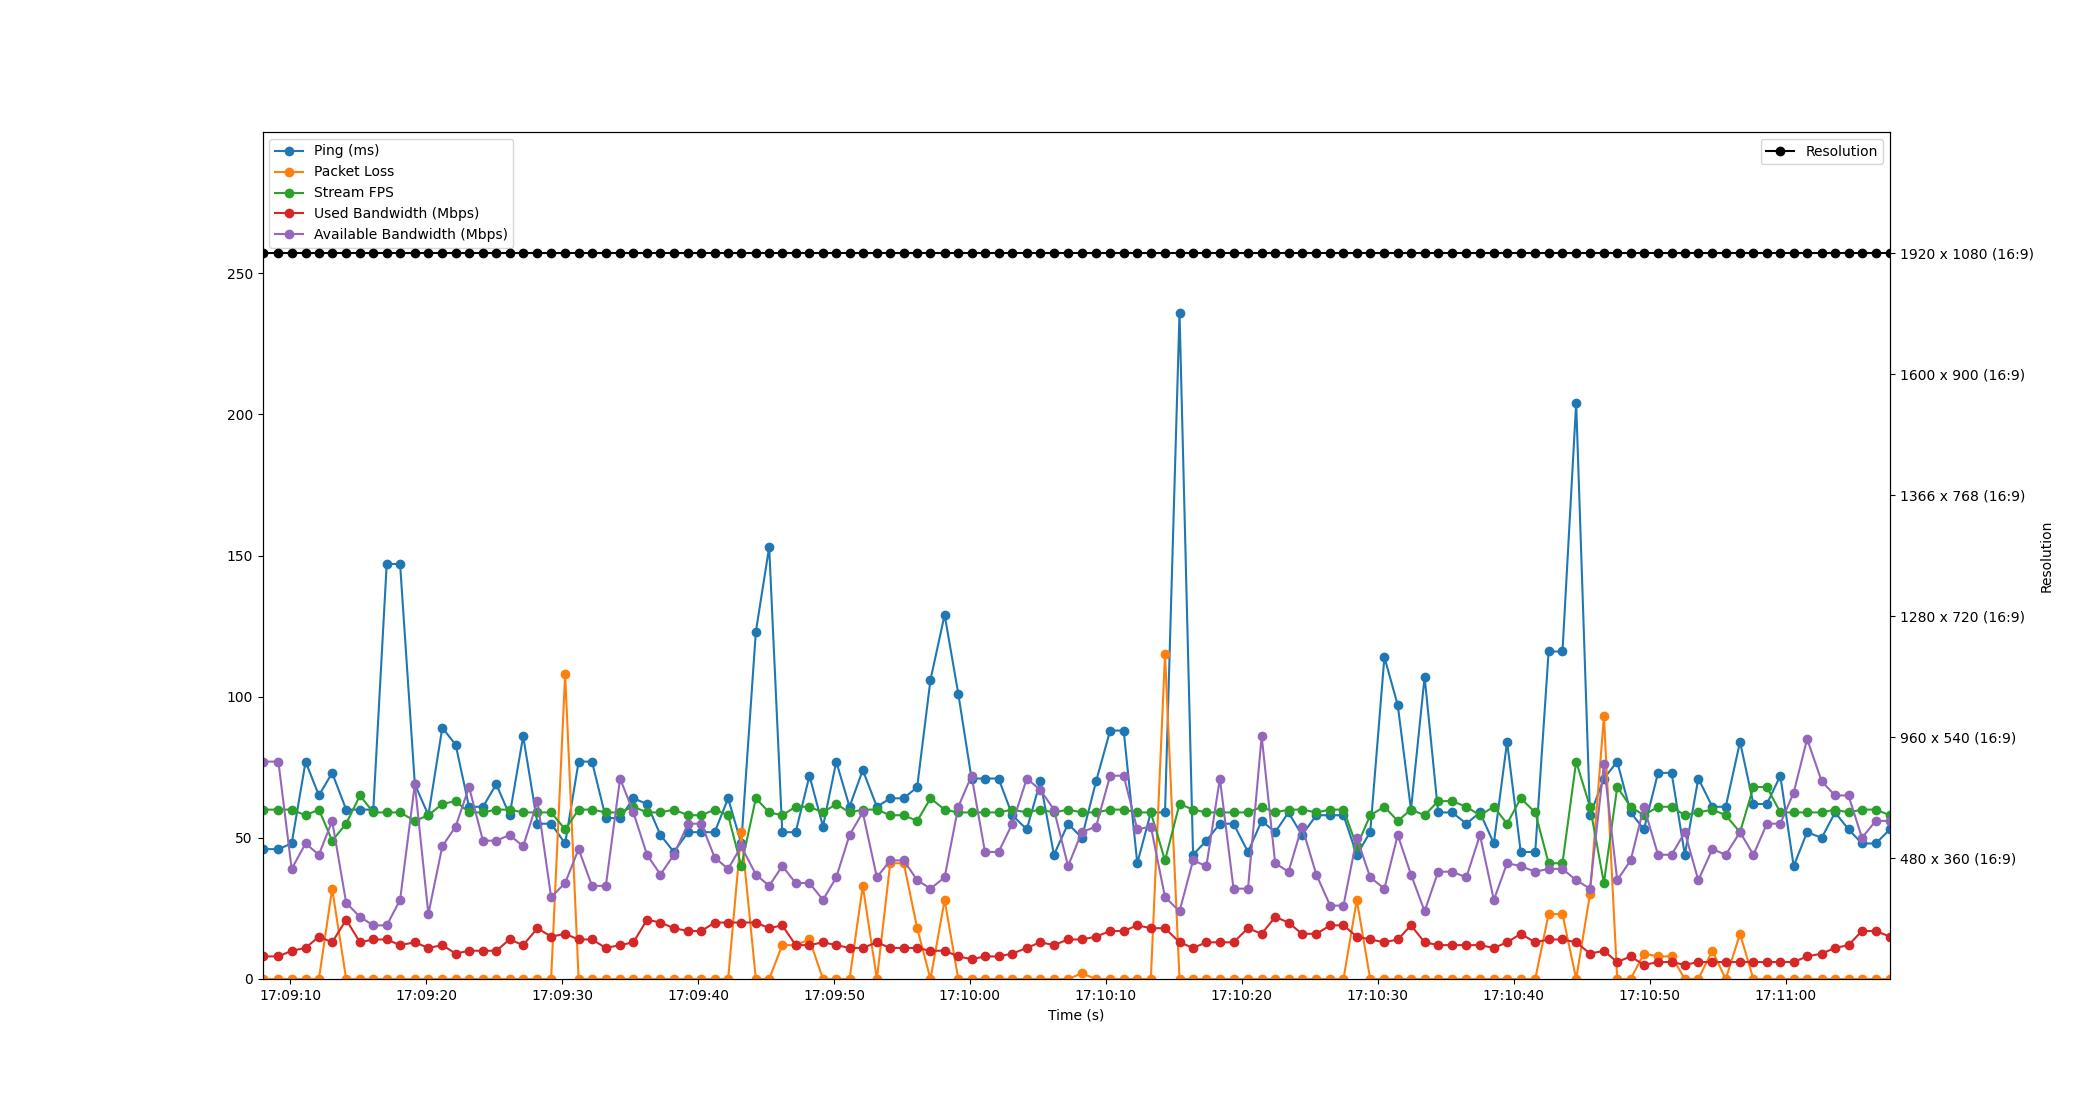

The data file committed next to this chart (first rows):
Time, Timestamp, Ping, Packet Loss, Stream FPS, Used Bandwidth, Resolution, Available Bandwidth
2.384185791015625e-06, 2023-07-11 17:09:07.968677, 46, 0, 60, 8, 1920 x 1080 (16:9), 77
1.169, 2023-07-11 17:09:09.137198, 46, 0, 60, 8, 1920 x 1080 (16:9), 77
2.145, 2023-07-11 17:09:10.114097, 48, 0, 60, 10, 1920 x 1080 (16:9), 39
3.17, 2023-07-11 17:09:11.138368, 77, 0, 58, 11, 1920 x 1080 (16:9), 48
4.147, 2023-07-11 17:09:12.115692, 65, 0, 60, 15, 1920 x 1080 (16:9), 44
5.124, 2023-07-11 17:09:13.092428, 73, 32, 49, 13, 1920 x 1080 (16:9), 56
6.154, 2023-07-11 17:09:14.122546, 60, 0, 55, 21, 1920 x 1080 (16:9), 27
7.169, 2023-07-11 17:09:15.137929, 60, 0, 65, 13, 1920 x 1080 (16:9), 22
8.149, 2023-07-11 17:09:16.117720, 60, 0, 59, 14, 1920 x 1080 (16:9), 19
9.136, 2023-07-11 17:09:17.104464, 147, 0, 59, 14, 1920 x 1080 (16:9), 19
10.12, 2023-07-11 17:09:18.088338, 147, 0, 59, 12, 1920 x 1080 (16:9), 28
11.2, 2023-07-11 17:09:19.173520, 69, 0, 56, 13, 1920 x 1080 (16:9), 69
12.2, 2023-07-11 17:09:20.168637, 58, 0, 58, 11, 1920 x 1080 (16:9), 23
13.22, 2023-07-11 17:09:21.193357, 89, 0, 62, 12, 1920 x 1080 (16:9), 47
14.21, 2023-07-11 17:09:22.174492, 83, 0, 63, 9, 1920 x 1080 (16:9), 54
15.19, 2023-07-11 17:09:23.159524, 61, 0, 59, 10, 1920 x 1080 (16:9), 68
16.21, 2023-07-11 17:09:24.181968, 61, 0, 59, 10, 1920 x 1080 (16:9), 49
17.2, 2023-07-11 17:09:25.164183, 69, 0, 60, 10, 1920 x 1080 (16:9), 49
18.18, 2023-07-11 17:09:26.144541, 58, 0, 60, 14, 1920 x 1080 (16:9), 51
19.17, 2023-07-11 17:09:27.141798, 86, 0, 59, 12, 1920 x 1080 (16:9), 47
20.22, 2023-07-11 17:09:28.193642, 55, 0, 59, 18, 1920 x 1080 (16:9), 63
21.23, 2023-07-11 17:09:29.196133, 55, 0, 59, 15, 1920 x 1080 (16:9), 29
22.26, 2023-07-11 17:09:30.229056, 48, 108, 53, 16, 1920 x 1080 (16:9), 34
23.25, 2023-07-11 17:09:31.219772, 77, 0, 60, 14, 1920 x 1080 (16:9), 46
24.23, 2023-07-11 17:09:32.203062, 77, 0, 60, 14, 1920 x 1080 (16:9), 33
25.25, 2023-07-11 17:09:33.222511, 57, 0, 59, 11, 1920 x 1080 (16:9), 33
26.3, 2023-07-11 17:09:34.269738, 57, 0, 59, 12, 1920 x 1080 (16:9), 71
27.28, 2023-07-11 17:09:35.248689, 64, 0, 61, 13, 1920 x 1080 (16:9), 59
28.28, 2023-07-11 17:09:36.250532, 62, 0, 59, 21, 1920 x 1080 (16:9), 44
29.27, 2023-07-11 17:09:37.239833, 51, 0, 59, 20, 1920 x 1080 (16:9), 37
30.25, 2023-07-11 17:09:38.223461, 45, 0, 60, 18, 1920 x 1080 (16:9), 44
31.3, 2023-07-11 17:09:39.271704, 52, 0, 58, 17, 1920 x 1080 (16:9), 55
32.28, 2023-07-11 17:09:40.245226, 52, 0, 58, 17, 1920 x 1080 (16:9), 55
33.26, 2023-07-11 17:09:41.228357, 52, 0, 60, 20, 1920 x 1080 (16:9), 43
34.25, 2023-07-11 17:09:42.214497, 64, 0, 58, 20, 1920 x 1080 (16:9), 39
35.21, 2023-07-11 17:09:43.181976, 48, 52, 40, 20, 1920 x 1080 (16:9), 47
36.29, 2023-07-11 17:09:44.255573, 123, 0, 64, 20, 1920 x 1080 (16:9), 37
37.27, 2023-07-11 17:09:45.234396, 153, 0, 59, 18, 1920 x 1080 (16:9), 33
38.23, 2023-07-11 17:09:46.198422, 52, 12, 58, 19, 1920 x 1080 (16:9), 40
39.22, 2023-07-11 17:09:47.184440, 52, 12, 61, 12, 1920 x 1080 (16:9), 34
40.23, 2023-07-11 17:09:48.198524, 72, 14, 61, 12, 1920 x 1080 (16:9), 34
41.23, 2023-07-11 17:09:49.193744, 54, 0, 59, 13, 1920 x 1080 (16:9), 28
42.2, 2023-07-11 17:09:50.169625, 77, 0, 62, 12, 1920 x 1080 (16:9), 36
43.18, 2023-07-11 17:09:51.146006, 61, 0, 59, 11, 1920 x 1080 (16:9), 51
44.15, 2023-07-11 17:09:52.120078, 74, 33, 60, 11, 1920 x 1080 (16:9), 59
45.19, 2023-07-11 17:09:53.157673, 61, 0, 60, 13, 1920 x 1080 (16:9), 36
46.17, 2023-07-11 17:09:54.137193, 64, 41, 58, 11, 1920 x 1080 (16:9), 42
47.17, 2023-07-11 17:09:55.134495, 64, 41, 58, 11, 1920 x 1080 (16:9), 42
48.15, 2023-07-11 17:09:56.121222, 68, 18, 56, 11, 1920 x 1080 (16:9), 35
49.13, 2023-07-11 17:09:57.099563, 106, 0, 64, 10, 1920 x 1080 (16:9), 32
50.17, 2023-07-11 17:09:58.140630, 129, 28, 60, 10, 1920 x 1080 (16:9), 36
51.18, 2023-07-11 17:09:59.145133, 101, 0, 59, 8, 1920 x 1080 (16:9), 61
52.15, 2023-07-11 17:10:00.120329, 71, 0, 59, 7, 1920 x 1080 (16:9), 72
53.14, 2023-07-11 17:10:01.107790, 71, 0, 59, 8, 1920 x 1080 (16:9), 45
54.14, 2023-07-11 17:10:02.108784, 71, 0, 59, 8, 1920 x 1080 (16:9), 45
55.15, 2023-07-11 17:10:03.118207, 58, 0, 60, 9, 1920 x 1080 (16:9), 55
56.21, 2023-07-11 17:10:04.181840, 53, 0, 59, 11, 1920 x 1080 (16:9), 71
57.21, 2023-07-11 17:10:05.177024, 70, 0, 60, 13, 1920 x 1080 (16:9), 67
58.21, 2023-07-11 17:10:06.180888, 44, 0, 59, 12, 1920 x 1080 (16:9), 60
59.25, 2023-07-11 17:10:07.220417, 55, 0, 60, 14, 1920 x 1080 (16:9), 40
... 60 more rows
